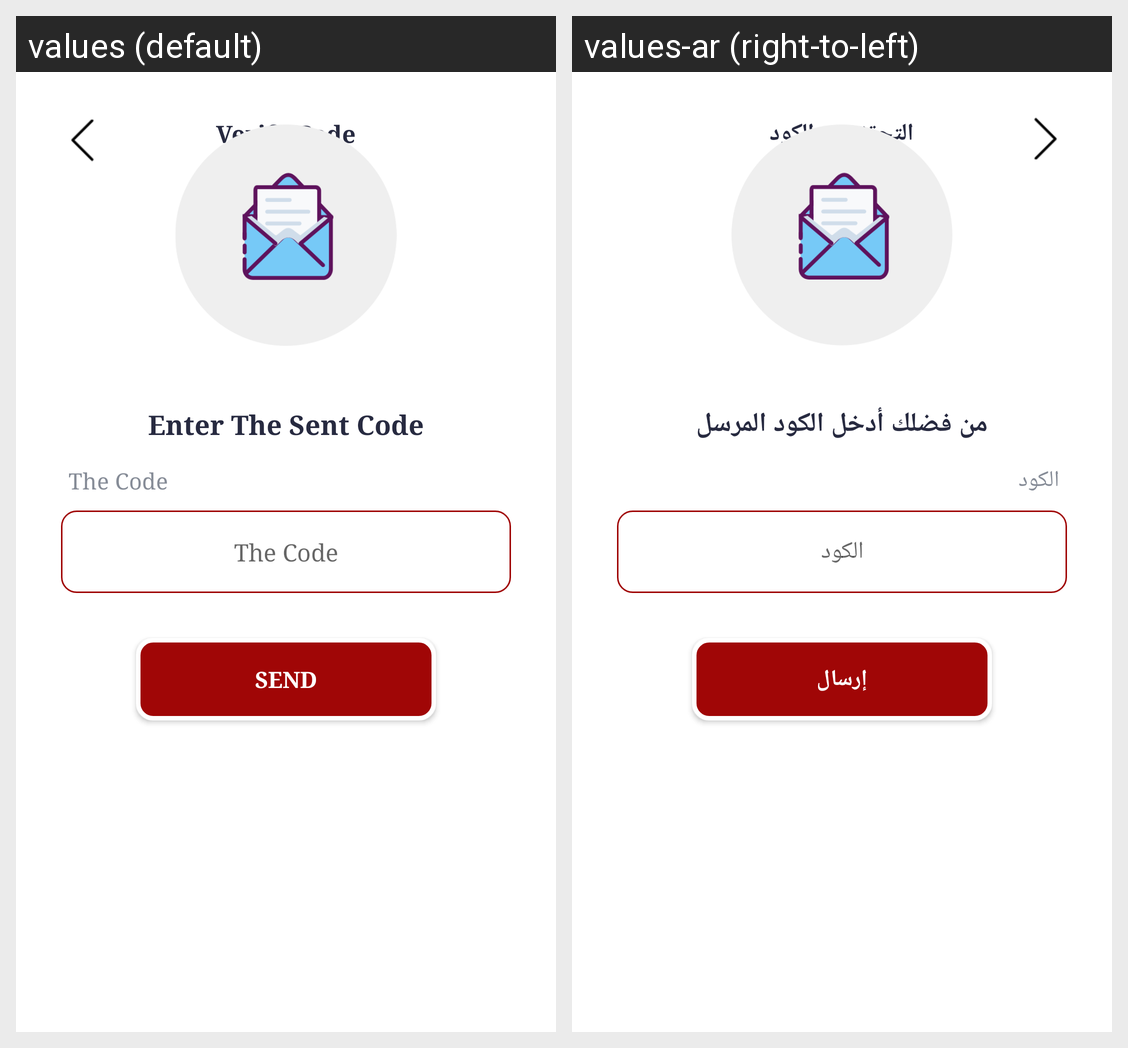

For this localized Android screen grid, give each drawn string resource with its value in every locale shown.
Android screen res/layout/activity_verfy_code.xml rendered under 2 locales, left to right: values (default), values-ar (right-to-left). Device: Nexus 5 (rendered at 1080×1920; each locale shown at half size, 540×960, under a caption strip naming it); theme AppTheme.
Strings drawn on this screen, with the default value and each locale's value (text and hints the layout hard-codes, and strings that could not be matched under every locale, appear in the picture but are not listed):

confirmcode
  values: Verify Code
  values-ar: التحقق من الكود

Thecode
  values: The Code
  values-ar: الكود

entercode
  values: Enter The Sent Code
  values-ar: من فضلك أدخل الكود المرسل

Send
  values: Send
  values-ar: إرسال
